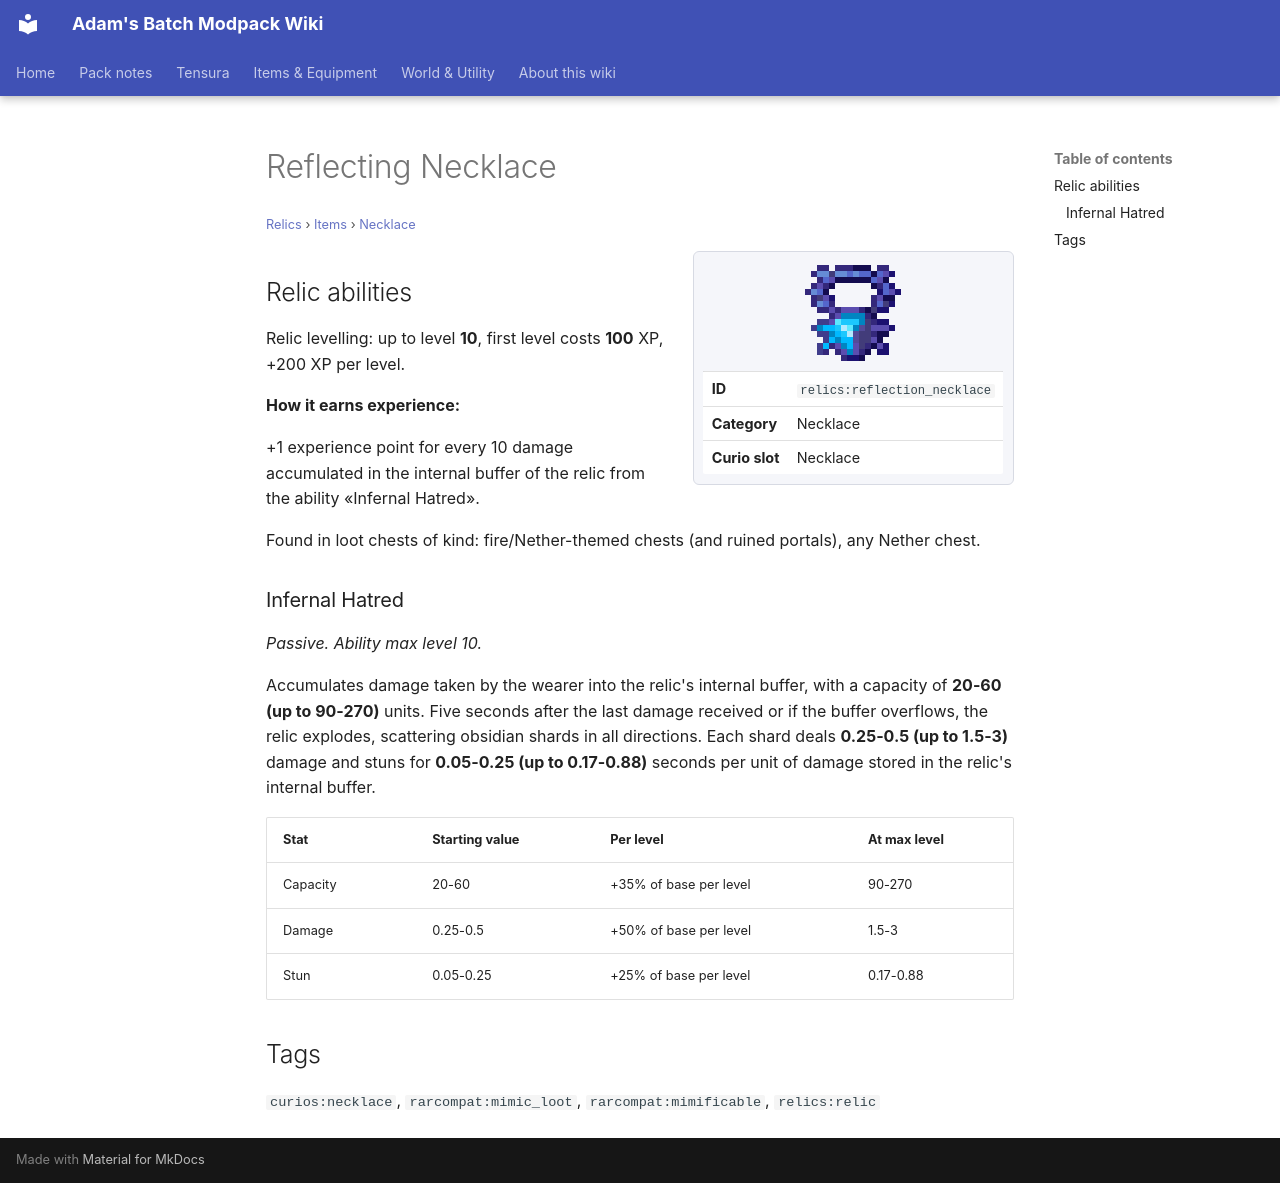

repository: Proteus-Nell/Adams-Batch-MC-Modpack-Wiki · page: relics/items/necklace/reflection-necklace/index.html · generator: mkdocs

# Reflecting Necklace

<small>[Relics](../../index.md) &rsaquo; [Items](../index.md) &rsaquo; [Necklace](index.md)</small>

<div class="infobox" markdown>

![Reflecting Necklace](../../../assets/icons/relics/item/reflection_necklace.png)

| | |
|---|---|
| **ID** | `relics:reflection_necklace` |
| **Category** | Necklace |
| **Curio slot** | Necklace |

</div>

## Relic abilities

Relic levelling: up to level **10**, first level costs **100** XP, +200 XP per level.

**How it earns experience:**

+1 experience point for every 10 damage accumulated in the internal buffer of the relic from the ability «Infernal Hatred».

Found in loot chests of kind: fire/Nether-themed chests (and ruined portals), any Nether chest.

### Infernal Hatred

*Passive. Ability max level 10.*

Accumulates damage taken by the wearer into the relic's internal buffer, with a capacity of **20-60 (up to 90-270)** units. Five seconds after the last damage received or if the buffer overflows, the relic explodes, scattering obsidian shards in all directions. Each shard deals **0.25-0.5 (up to 1.5-3)** damage and stuns for **0.05-0.25 (up to 0.17-0.88)** seconds per unit of damage stored in the relic's internal buffer.

| Stat | Starting value | Per level | At max level |
|---|---|---|---|
| Capacity | 20-60 | +35% of base per level | 90-270 |
| Damage | 0.25-0.5 | +50% of base per level | 1.5-3 |
| Stun | 0.05-0.25 | +25% of base per level | 0.17-0.88 |

## Tags

`curios:necklace`, `rarcompat:mimic_loot`, `rarcompat:mimificable`, `relics:relic`
